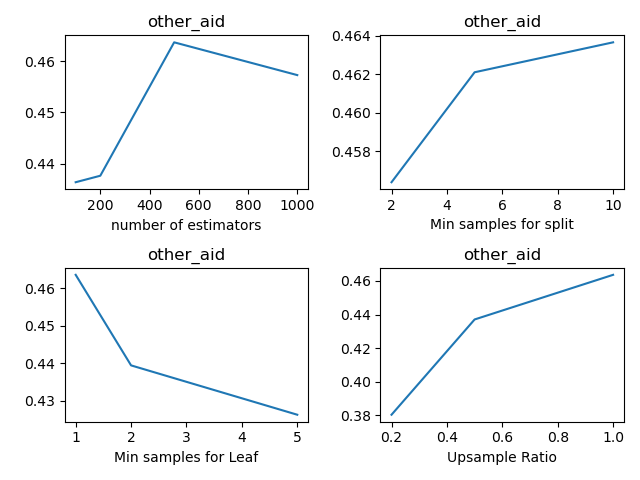

Values plotted in this chart, from the file beside it:
, n_estimators, min_samples_split, min_samples_leaf, sample_ratio, fscore_mean, fscore_std, fscore_threshold_mean, fscore_threshold_std, threshold_mean, threshold_std
0, 100, 2, 1, 0.2, 0.0, 0.0, 0.358, 0.0137, 0.1677, 0.03062
1, 100, 2, 1, 0.5, 0.05875, 0.02847, 0.4083, 0.02463, 0.1757, 0.02418
2, 100, 2, 1, 1.0, 0.05377, 0.0003948, 0.4251, 0.02871, 0.2299, 0.02599
3, 100, 2, 2, 0.2, 0.0, 0.0, 0.391, 0.01503, 0.2169, 0.03349
4, 100, 2, 2, 0.5, 0.05363, 0.01837, 0.4283, 0.02366, 0.258, 0.03895
5, 100, 2, 2, 1.0, 0.09753, 0.02794, 0.4266, 0.01563, 0.3012, 0.01145
6, 100, 2, 5, 0.2, 0.0, 0.0, 0.4022, 0.01711, 0.2048, 0.006735
7, 100, 2, 5, 0.5, 0.04808, 0.01178, 0.4208, 0.01278, 0.2942, 0.03265
8, 100, 2, 5, 1.0, 0.147, 0.04865, 0.4049, 0.00807, 0.3384, 0.02957
9, 100, 5, 1, 0.2, 0.0, 0.0, 0.3672, 0.02374, 0.1767, 0.02906
10, 100, 5, 1, 0.5, 0.0434, 0.01461, 0.4123, 0.0261, 0.2018, 0.01464
11, 100, 5, 1, 1.0, 0.07931, 0.02545, 0.4272, 0.02759, 0.2239, 0.02371
12, 100, 5, 2, 0.2, 0.0, 0.0, 0.3899, 0.01877, 0.2199, 0.01796
13, 100, 5, 2, 0.5, 0.04829, 0.02196, 0.439, 0.0249, 0.253, 0.02545
14, 100, 5, 2, 1.0, 0.1125, 0.04128, 0.4479, 0.01819, 0.2871, 0.03115
15, 100, 5, 5, 0.2, 0.0, 0.0, 0.3968, 0.01142, 0.2018, 0.01739
16, 100, 5, 5, 0.5, 0.05825, 0.01101, 0.4144, 0.02994, 0.2902, 0.02205
17, 100, 5, 5, 1.0, 0.1479, 0.05699, 0.4114, 0.01381, 0.3414, 0.03261
18, 100, 10, 1, 0.2, 0.0, 0.0, 0.3745, 0.02026, 0.1767, 0.042
19, 100, 10, 1, 0.5, 0.05362, 0.0003948, 0.4225, 0.01009, 0.2299, 0.04596
20, 100, 10, 1, 1.0, 0.06857, 0.02265, 0.4364, 0.02376, 0.241, 0.02978
21, 100, 10, 2, 0.2, 0.0, 0.0, 0.3861, 0.01758, 0.2239, 0.04057
22, 100, 10, 2, 0.5, 0.05846, 0.01145, 0.4206, 0.009716, 0.2641, 0.02694
23, 100, 10, 2, 1.0, 0.1058, 0.02639, 0.4307, 0.01508, 0.2992, 0.02027
24, 100, 10, 5, 0.2, 0.0, 0.0, 0.4156, 0.02124, 0.2169, 0.01587
25, 100, 10, 5, 0.5, 0.05348, 0.0005962, 0.412, 0.01275, 0.3002, 0.01688
26, 100, 10, 5, 1.0, 0.1459, 0.05417, 0.4163, 0.02071, 0.3454, 0.02647
27, 200, 2, 1, 0.2, 0.005556, 0.01242, 0.3778, 0.01808, 0.1556, 0.03662
28, 200, 2, 1, 0.5, 0.04872, 0.01192, 0.4232, 0.01422, 0.1898, 0.03207
29, 200, 2, 1, 1.0, 0.03799, 0.01467, 0.4427, 0.02886, 0.2018, 0.01739
30, 200, 2, 2, 0.2, 0.0, 0.0, 0.4013, 0.01715, 0.2058, 0.01145
31, 200, 2, 2, 0.5, 0.05875, 0.02176, 0.4411, 0.01292, 0.249, 0.03226
32, 200, 2, 2, 1.0, 0.07762, 0.02991, 0.4384, 0.01302, 0.2902, 0.02717
33, 200, 2, 5, 0.2, 0.0, 0.0, 0.4091, 0.0159, 0.2068, 0.007099
34, 200, 2, 5, 0.5, 0.05846, 0.01146, 0.4173, 0.0127, 0.2791, 0.01898
35, 200, 2, 5, 1.0, 0.1481, 0.04211, 0.4202, 0.0226, 0.3384, 0.02689
36, 200, 5, 1, 0.2, 0.0, 0.0, 0.3677, 0.01145, 0.1717, 0.03234
37, 200, 5, 1, 0.5, 0.03792, 0.01441, 0.4262, 0.03321, 0.2169, 0.03567
38, 200, 5, 1, 1.0, 0.05391, 0.0003223, 0.4466, 0.01921, 0.2249, 0.02809
39, 200, 5, 2, 0.2, 0.0, 0.0, 0.3963, 0.01603, 0.2058, 0.0252
40, 200, 5, 2, 0.5, 0.04822, 0.01185, 0.44, 0.01491, 0.2721, 0.0355
41, 200, 5, 2, 1.0, 0.08756, 0.02737, 0.4311, 0.01942, 0.3042, 0.03107
42, 200, 5, 5, 0.2, 0.0, 0.0, 0.4078, 0.02125, 0.2149, 0.011
43, 200, 5, 5, 0.5, 0.05348, 0.0003223, 0.4175, 0.01571, 0.2962, 0.01564
44, 200, 5, 5, 1.0, 0.1507, 0.05627, 0.4046, 0.008692, 0.3233, 0.041
45, 200, 10, 1, 0.2, 0.005556, 0.01242, 0.3763, 0.01008, 0.1918, 0.05646
46, 200, 10, 1, 0.5, 0.04807, 0.01176, 0.4362, 0.01382, 0.2259, 0.01299
47, 200, 10, 1, 1.0, 0.05832, 0.01154, 0.4377, 0.01732, 0.2349, 0.02983
48, 200, 10, 2, 0.2, 0.0, 0.0, 0.4035, 0.01622, 0.2169, 0.03115
49, 200, 10, 2, 0.5, 0.05853, 0.01201, 0.4392, 0.02633, 0.2711, 0.02112
50, 200, 10, 2, 1.0, 0.1021, 0.04758, 0.434, 0.01661, 0.3012, 0.0328
51, 200, 10, 5, 0.2, 0.0, 0.0, 0.4158, 0.0139, 0.2028, 0.008249
52, 200, 10, 5, 0.5, 0.0584, 0.01092, 0.4295, 0.0125, 0.2881, 0.02826
53, 200, 10, 5, 1.0, 0.1558, 0.06253, 0.4053, 0.01721, 0.3353, 0.02088
54, 500, 2, 1, 0.2, 0.0, 0.0, 0.3663, 0.004922, 0.1606, 0.03846
55, 500, 2, 1, 0.5, 0.04354, 0.01474, 0.4303, 0.02579, 0.1877, 0.01642
56, 500, 2, 1, 1.0, 0.04858, 0.01184, 0.4564, 0.03016, 0.2219, 0.02609
57, 500, 2, 2, 0.2, 0.0, 0.0, 0.3982, 0.01473, 0.2149, 0.02262
58, 500, 2, 2, 0.5, 0.0485, 0.01201, 0.44, 0.02239, 0.259, 0.04568
59, 500, 2, 2, 1.0, 0.09279, 0.03757, 0.4451, 0.02187, 0.2881, 0.0257
... 48 more rows
